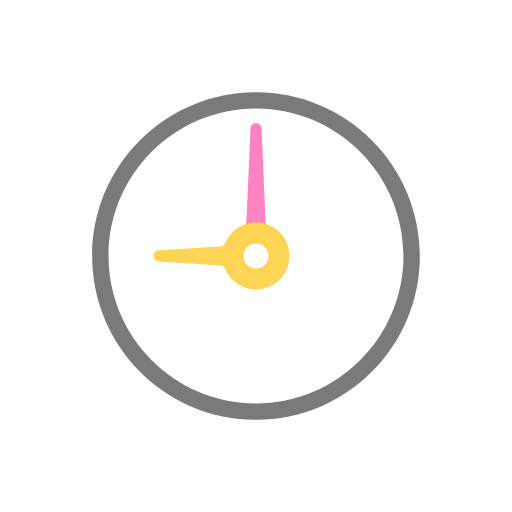
t = 0.00 s
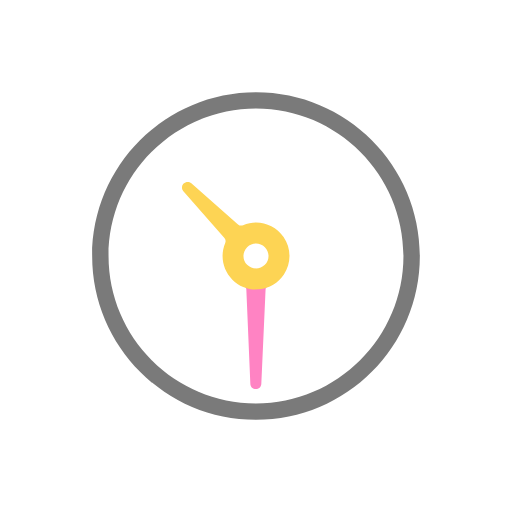
t = 1.16 s
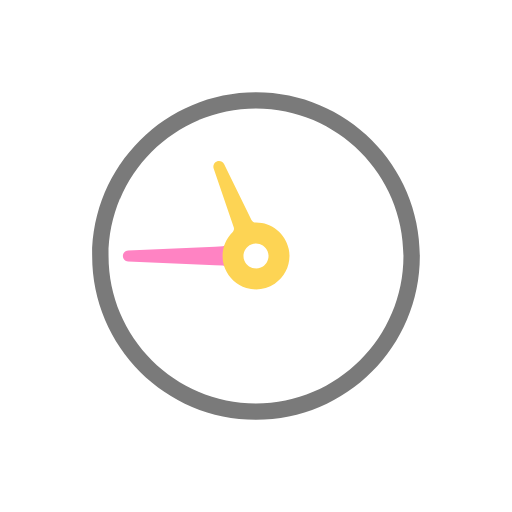
t = 1.74 s
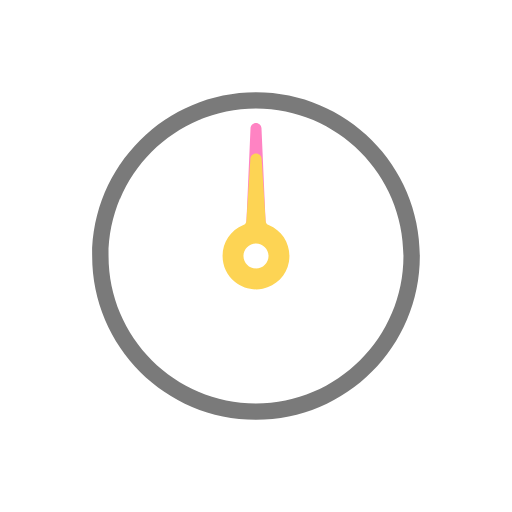
t = 2.33 s
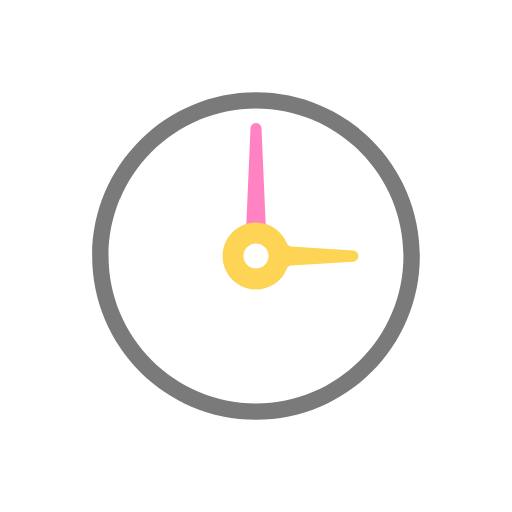
t = 4.65 s
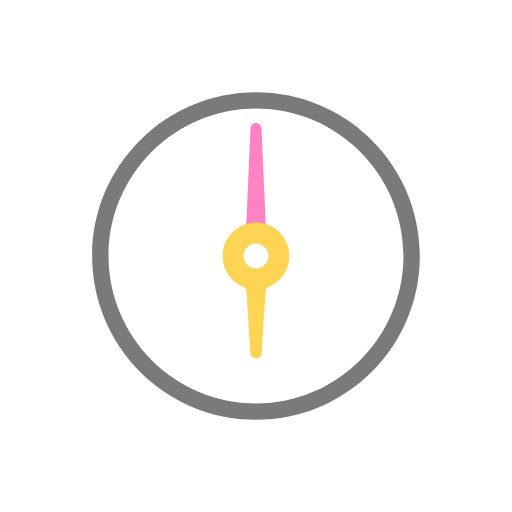
t = 6.98 s

The animated SVG that drew these frames (rendered in a browser with its animation timeline set to each time). Animation: 2 SMIL elements (animateTransform=2); one cycle of 9.30 s, repeats indefinitely.

<svg width="200px"  height="200px"  xmlns="http://www.w3.org/2000/svg" viewBox="0 0 100 100" preserveAspectRatio="xMidYMid" class="lds-lds-clock" style="background: none;"><g transform="translate(50 50)"><g ng-attr-transform="scale({{config.scale}})" transform="scale(0.8)"><g transform="translate(-50 -50)"><path ng-attr-fill="{{config.c1}}" ng-attr-stroke="{{config.c1}}" ng-attr-stroke-width="{{config.width}}" d="M50,14c19.85,0,36,16.15,36,36S69.85,86,50,86S14,69.85,14,50S30.15,14,50,14 M50,10c-22.091,0-40,17.909-40,40 s17.909,40,40,40s40-17.909,40-40S72.091,10,50,10L50,10z" fill="#7a7a7a" stroke="#7a7a7a" stroke-width="0"></path><path ng-attr-fill="{{config.c3}}" d="M52.78,42.506c-0.247-0.092-0.415-0.329-0.428-0.603L52.269,40l-0.931-21.225C51.304,18.06,50.716,17.5,50,17.5 s-1.303,0.56-1.338,1.277L47.731,40l-0.083,1.901c-0.013,0.276-0.181,0.513-0.428,0.604c-0.075,0.028-0.146,0.063-0.22,0.093V44h6 v-1.392C52.925,42.577,52.857,42.535,52.78,42.506z" fill="#ff83c3" transform="rotate(72.1976 50 50)"><animateTransform attributeName="transform" type="rotate" calcMode="linear" values="0 50 50;360 50 50" keyTimes="0;1" dur="2.325s" begin="0s" repeatCount="indefinite"></animateTransform></path><path ng-attr-fill="{{config.c2}}" d="M58.001,48.362c-0.634-3.244-3.251-5.812-6.514-6.391c-3.846-0.681-7.565,1.35-9.034,4.941 c-0.176,0.432-0.564,0.717-1.013,0.744l-15.149,0.97c-0.72,0.043-1.285,0.642-1.285,1.383c0,0.722,0.564,1.321,1.283,1.363 l15.153,0.971c0.447,0.027,0.834,0.312,1.011,0.744c1.261,3.081,4.223,5.073,7.547,5.073c2.447,0,4.744-1.084,6.301-2.975 C57.858,53.296,58.478,50.808,58.001,48.362z M50,53.06c-1.688,0-3.06-1.373-3.06-3.06s1.373-3.06,3.06-3.06s3.06,1.373,3.06,3.06 S51.688,53.06,50,53.06z" fill="#fdd454" transform="rotate(18.0494 50 50)"><animateTransform attributeName="transform" type="rotate" calcMode="linear" values="0 50 50;360 50 50" keyTimes="0;1" dur="9.3s" begin="0s" repeatCount="indefinite"></animateTransform></path></g></g></g></svg>